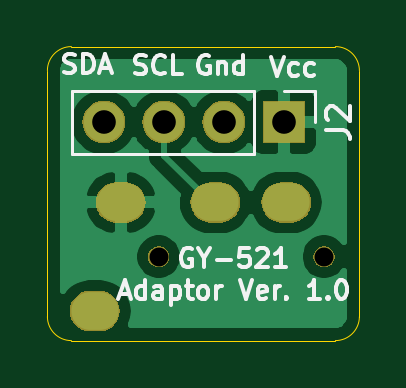
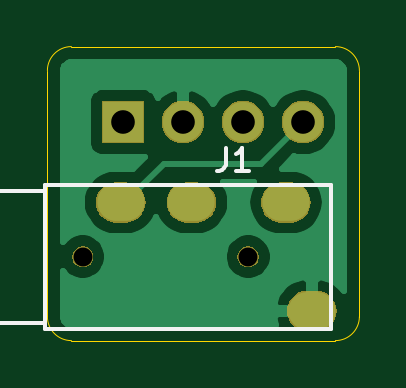
Circuit board: 9 layer files. Board 13.2 x 12.4 mm.
- bottom_copper: gy-521_trrs_pcb-B_Cu.gbl (15743 bytes)
- bottom_mask: gy-521_trrs_pcb-B_Mask.gbs (11083 bytes)
- bottom_silk: gy-521_trrs_pcb-B_SilkS.gbo (1245 bytes)
- outline: gy-521_trrs_pcb-Edge_Cuts.gm1 (1079 bytes)
- top_copper: gy-521_trrs_pcb-F_Cu.gtl (19195 bytes)
- top_mask: gy-521_trrs_pcb-F_Mask.gts (11083 bytes)
- top_silk: gy-521_trrs_pcb-F_SilkS.gto (9942 bytes)
- drill: gy-521_trrs_pcb-NPTH.drl (369 bytes)
- drill: gy-521_trrs_pcb-PTH.drl (601 bytes)

=== bottom_copper: gy-521_trrs_pcb-B_Cu.gbl (15743 bytes, source omitted) ===
=== bottom_mask: gy-521_trrs_pcb-B_Mask.gbs (11083 bytes, source omitted) ===
=== bottom_silk: gy-521_trrs_pcb-B_SilkS.gbo ===
G04 #@! TF.GenerationSoftware,KiCad,Pcbnew,5.1.2-f72e74a~84~ubuntu16.04.1*
G04 #@! TF.CreationDate,2019-05-05T13:09:47-04:00*
G04 #@! TF.ProjectId,gy-521_trrs_pcb,67792d35-3231-45f7-9472-72735f706362,1.0*
G04 #@! TF.SameCoordinates,Original*
G04 #@! TF.FileFunction,Legend,Bot*
G04 #@! TF.FilePolarity,Positive*
%FSLAX46Y46*%
G04 Gerber Fmt 4.6, Leading zero omitted, Abs format (unit mm)*
G04 Created by KiCad (PCBNEW 5.1.2-f72e74a~84~ubuntu16.04.1) date 2019-05-05 13:09:47*
%MOMM*%
%LPD*%
G04 APERTURE LIST*
%ADD10C,0.150000*%
G04 APERTURE END LIST*
D10*
X162630000Y-94490000D02*
X162630000Y-100090000D01*
X160630000Y-100090000D02*
X162630000Y-100090000D01*
X160630000Y-94490000D02*
X162630000Y-94490000D01*
X160630000Y-100340000D02*
X148530000Y-100340000D01*
X160630000Y-94240000D02*
X148530000Y-94240000D01*
X148530000Y-94240000D02*
X148530000Y-100340000D01*
X160630000Y-94240000D02*
X160630000Y-100340000D01*
X152987333Y-92670380D02*
X152987333Y-93384666D01*
X153034952Y-93527523D01*
X153130190Y-93622761D01*
X153273047Y-93670380D01*
X153368285Y-93670380D01*
X151987333Y-93670380D02*
X152558761Y-93670380D01*
X152273047Y-93670380D02*
X152273047Y-92670380D01*
X152368285Y-92813238D01*
X152463523Y-92908476D01*
X152558761Y-92956095D01*
M02*

=== outline: gy-521_trrs_pcb-Edge_Cuts.gm1 ===
G04 #@! TF.GenerationSoftware,KiCad,Pcbnew,5.1.2-f72e74a~84~ubuntu16.04.1*
G04 #@! TF.CreationDate,2019-05-05T13:09:47-04:00*
G04 #@! TF.ProjectId,gy-521_trrs_pcb,67792d35-3231-45f7-9472-72735f706362,1.0*
G04 #@! TF.SameCoordinates,Original*
G04 #@! TF.FileFunction,Profile,NP*
%FSLAX46Y46*%
G04 Gerber Fmt 4.6, Leading zero omitted, Abs format (unit mm)*
G04 Created by KiCad (PCBNEW 5.1.2-f72e74a~84~ubuntu16.04.1) date 2019-05-05 13:09:47*
%MOMM*%
%LPD*%
G04 APERTURE LIST*
%ADD10C,0.050000*%
G04 APERTURE END LIST*
D10*
X147320000Y-89408000D02*
X147320000Y-99822000D01*
X159512000Y-88392000D02*
X148336000Y-88392000D01*
X160528000Y-99822000D02*
X160528000Y-89408000D01*
X155956000Y-100838000D02*
X159512000Y-100838000D01*
X148336000Y-100838000D02*
X155956000Y-100838000D01*
X147320000Y-89408000D02*
G75*
G02X148336000Y-88392000I1016000J0D01*
G01*
X148336000Y-100838000D02*
G75*
G02X147320000Y-99822000I0J1016000D01*
G01*
X159512000Y-88392000D02*
G75*
G02X160528000Y-89408000I0J-1016000D01*
G01*
X160528000Y-99822000D02*
G75*
G02X159512000Y-100838000I-1016000J0D01*
G01*
M02*

=== top_copper: gy-521_trrs_pcb-F_Cu.gtl (19195 bytes, source omitted) ===
=== top_mask: gy-521_trrs_pcb-F_Mask.gts (11083 bytes, source omitted) ===
=== top_silk: gy-521_trrs_pcb-F_SilkS.gto (9942 bytes, source omitted) ===
=== drill: gy-521_trrs_pcb-NPTH.drl ===
M48
; DRILL file {KiCad 5.1.2-f72e74a~84~ubuntu16.04.1} date Sun 05 May 2019 01:09:56 PM EDT
; FORMAT={-:-/ absolute / inch / decimal}
; #@! TF.CreationDate,2019-05-05T13:09:56-04:00
; #@! TF.GenerationSoftware,Kicad,Pcbnew,5.1.2-f72e74a~84~ubuntu16.04.1
; #@! TF.FileFunction,NonPlated,1,2,NPTH
FMAT,2
INCH
T1C0.0315
%
G90
G05
T1
X5.9854Y-3.8303
X6.261Y-3.8303
T0
M30

=== drill: gy-521_trrs_pcb-PTH.drl ===
M48
; DRILL file {KiCad 5.1.2-f72e74a~84~ubuntu16.04.1} date Sun 05 May 2019 01:09:56 PM EDT
; FORMAT={-:-/ absolute / inch / decimal}
; #@! TF.CreationDate,2019-05-05T13:09:56-04:00
; #@! TF.GenerationSoftware,Kicad,Pcbnew,5.1.2-f72e74a~84~ubuntu16.04.1
; #@! TF.FileFunction,Plated,1,2,PTH
FMAT,2
INCH
T1C0.0354
T2C0.0394
%
G90
G05
T2
X5.894Y-3.606
X5.994Y-3.606
X6.094Y-3.606
X6.194Y-3.606
T1
G00X5.8713Y-3.9209
M15
G01X5.887Y-3.9209
M16
G05
G00X5.9146Y-3.7398
M15
G01X5.9303Y-3.7398
M16
G05
G00X6.072Y-3.7398
M15
G01X6.0878Y-3.7398
M16
G05
G00X6.1902Y-3.7398
M15
G01X6.2059Y-3.7398
M16
G05
T0
M30

